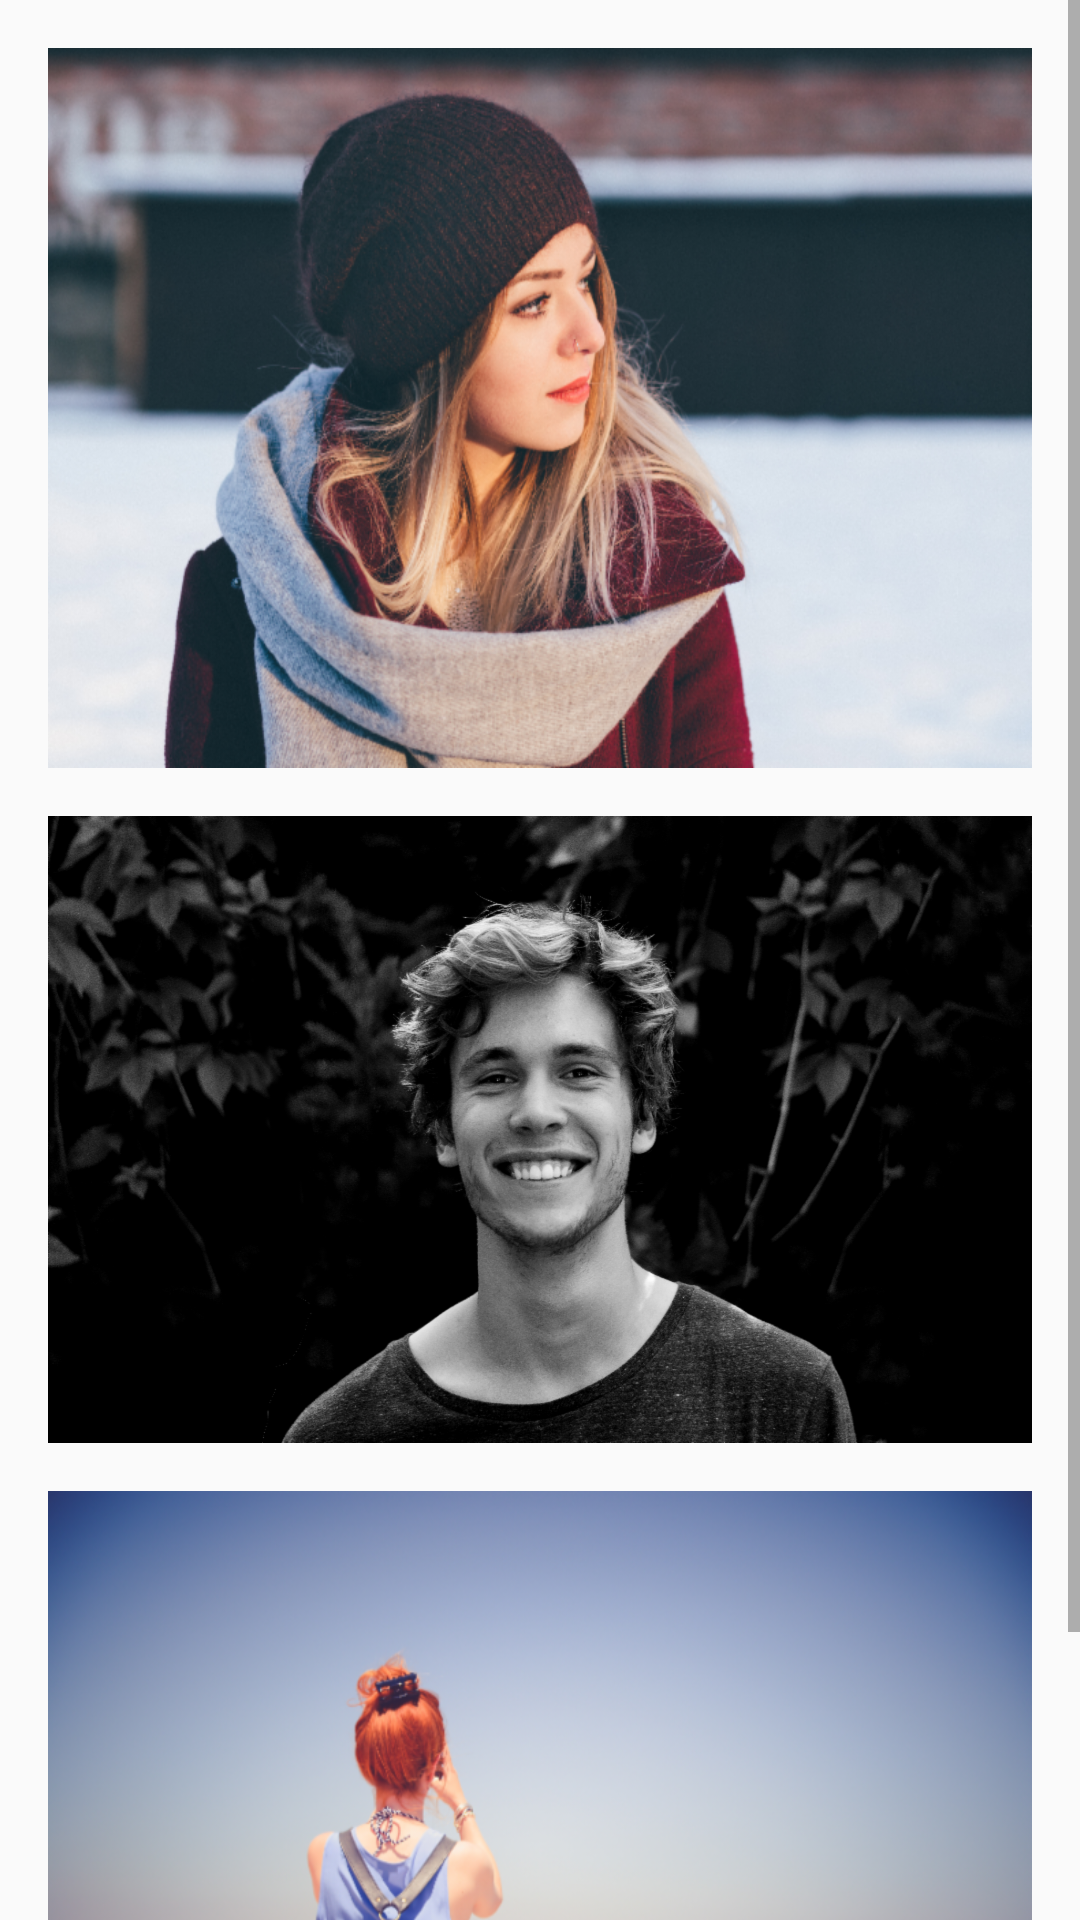

Reconstruct the res/layout file that produces this screen, plus the resources it refers to.
<!-- AndroidManifest.xml: activity theme AppThemeOtherGradient -->
<!-- res/layout/activity_other_gradient.xml -->
<?xml version="1.0" encoding="utf-8"?>
<ScrollView xmlns:android="http://schemas.android.com/apk/res/android"
	android:layout_width="match_parent"
	android:layout_height="match_parent"
	xmlns:app="http://schemas.android.com/apk/res-auto">

	<LinearLayout
		android:layout_width="match_parent"
		android:layout_height="wrap_content"
		android:orientation="vertical"
		android:padding="16dp"
		>

		<ImageView
			android:id="@+id/gradient1"
			android:layout_width="match_parent"
			android:layout_height="wrap_content"
			android:background="@drawable/image_1"
			app:layout_constraintStart_toStartOf="parent"
			app:layout_constraintEnd_toEndOf="parent"
			/>

		<ImageView
			android:id="@+id/gradient2"
			android:layout_width="match_parent"
			android:layout_height="wrap_content"
			android:layout_marginTop="16dp"
			android:background="@drawable/image_2"
			app:layout_constraintStart_toStartOf="parent"
			app:layout_constraintEnd_toEndOf="parent"
			/>

		<ImageView
			android:id="@+id/gradient3"
			android:layout_width="match_parent"
			android:layout_height="wrap_content"
			android:layout_marginTop="16dp"
			android:background="@drawable/image_3"
			app:layout_constraintStart_toStartOf="parent"
			app:layout_constraintEnd_toEndOf="parent"
			/>
	</LinearLayout>
</ScrollView>
<!-- resources referenced by this layout -->
<resources>
  <!-- drawable image_1: png bitmap (drawable-hdpi, 362553 bytes) -->
  <!-- drawable image_2: png bitmap (drawable-hdpi, 110332 bytes) -->
  <!-- drawable image_3: png bitmap (drawable-hdpi, 344425 bytes) -->
  <style name="AppThemeOtherGradient" parent="AppTheme.NoActionBar">
  	</style>
  <style name="AppTheme.NoActionBar">
  		<item name="windowActionBar">false</item>
  		<item name="windowNoTitle">true</item>
  	</style>
</resources>
